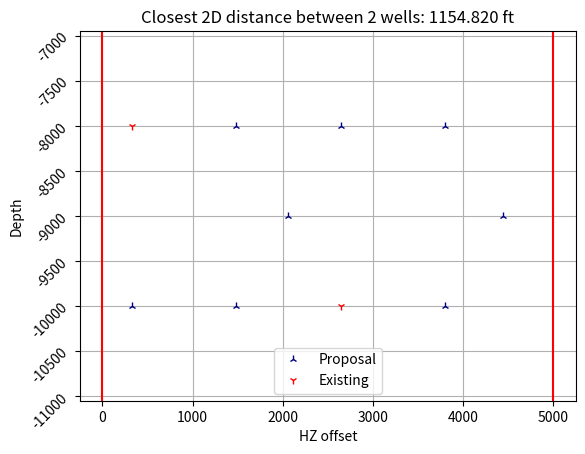

Python code for this plot: (Note: this script raises an exception after producing the figure.)
import matplotlib.pyplot as plt
import numpy as np
from scipy.spatial import distance
from scipy.optimize import minimize, differential_evolution, basinhopping, brute
from random import random as rd
import datetime

class GunbarrelOptimizer:

    def __init__(self, num_zones, well_counts, depths, existing_wells, lease_offset, right_bound):

        self.num_zones = num_zones
        self.well_counts = well_counts
        self.depths = list(sorted(depths))
        self.existing_wells = existing_wells
        self.lease_offset = lease_offset
        self.right_bound = right_bound

        self.validateInputs()

    def validateInputs(self):

        assert self.num_zones == len(self.well_counts) == len(self.depths)
        assert max(self.depths) < 0

        return

    def leaseOffsetConstraint(self, x): # min lease offset of X from both sides

        minx = min(x) - 0
        maxx = self.right_bound - max(x)

        return min(minx, maxx) - self.lease_offset

    def sumCost(self, zoneA, zoneB):
        ''' Computes minimum distance between combinations of wells across 2 zones; compares within and between zones '''

        z = distance.cdist(
            XA=zoneA,
            XB=zoneB
        ) # check distances between zones

        if len(zoneA) == len(zoneB) == 1:
            pass # the distance between the 2 points is already z
        elif len(zoneA) == 1:
            z = min(z.min(), np.diff(zoneB[:, 0]).min())
        elif len(zoneB) == 1:
            z = min(z.min(), np.diff(zoneA[:, 0]).min())
        else:
            z = min(z.min(), np.diff(zoneA[:, 0]).min(), np.diff(zoneB[:, 0]).min())

        return z

    def objFun(self, x):
        ''' Returns the smallest (closest) distance between wells across all zones, as negative number. '''

        list_of_arrays = []
        x_cumsum = np.cumsum(self.well_counts)
        for i in range(len(self.well_counts)):
            if i == 0:
                x_zone = x[0:x_cumsum[i]]
            else:
                x_zone = x[x_cumsum[i - 1]:x_cumsum[i]]
            x_zone_array = np.array([(ele, self.depths[i]) for ele in x_zone])
            list_of_arrays.append(x_zone_array)

        s = np.inf
        for i in range(len(list_of_arrays) - 1):
            s = min(s, self.sumCost(list_of_arrays[i], list_of_arrays[i + 1])) # compare with 1 zone ahead
            try:
                s = min(s, self.sumCost(list_of_arrays[i], list_of_arrays[i + 2])) # compare with 2 zones ahead
            except:
                pass

        if len(self.existing_wells) > 0:
            for i in range(len(list_of_arrays)): # compare each zone with each existing wells
                for j in range(len(self.existing_wells)):
                    s = min(s, self.sumCost(list_of_arrays[i], self.existing_wells[j, :].reshape(1, 2)))
        return -s

    def visualize(self, x):
        ''' Plot existing wells and proposals '''

        list_of_arrays = []
        x_cumsum = np.cumsum(self.well_counts)
        for i in range(len(self.well_counts)):
            if i == 0:  # first element
                x_zone = x[0:x_cumsum[i]]
            else:
                x_zone = x[x_cumsum[i - 1]:x_cumsum[i]]
            x_zone_array = np.array([(ele, self.depths[i]) for ele in x_zone])
            list_of_arrays.append(x_zone_array)

        for i in range(len(list_of_arrays)):
            plt.plot(list_of_arrays[i][:, 0], list_of_arrays[i][:, 1], '2', color='navy', label='Proposal' if i == 0 else '')

        if len(self.existing_wells) > 0:
            plt.plot(self.existing_wells[:, 0], self.existing_wells[:, 1], '1', color='red', label='Existing')

        plt.axis('equal')
        plt.title('Closest 2D distance between 2 wells: ' + '%.3f' % -self.objFun(x) + ' ft')
        plt.xlabel('HZ offset')
        plt.ylabel('Depth')
        plt.yticks(rotation=45)
        plt.legend()
        plt.rcParams['axes.facecolor'] = 'white'
        plt.rcParams['axes.edgecolor'] = 'black'
        plt.rcParams["axes.linewidth"] = 1
        plt.rcParams['axes.grid'] = True
        plt.rcParams['grid.alpha'] = 1
        plt.rcParams['grid.color'] = "#cccccc"
        plt.axvline(x=0, color='r')
        plt.axvline(x=self.right_bound, color='r')
        plt.grid(True)
        plt.show()

        return

    def initializeGuesses(self):
        ''' Instantiate initial x0 values for scipy.minimize and scipy.basinhopping to iterate '''

        x = []
        for i in range(self.num_zones):
            wells_in_zone = self.well_counts[i]
            initial_spacing = self.right_bound / wells_in_zone
            well_iter = 0
            if i % 2 == 0:
                while self.lease_offset + well_iter * initial_spacing <= self.right_bound:
                    x.append(self.lease_offset + well_iter * initial_spacing + 2 * (rd() - 0.5))
                    well_iter += 1
            else:
                while (self.right_bound - self.lease_offset - (wells_in_zone - 1) * initial_spacing) + well_iter * initial_spacing + 2 * (rd() - 0.5) <= self.right_bound:
                    x.append((self.right_bound - self.lease_offset - (wells_in_zone - 1) * initial_spacing)+ well_iter * initial_spacing + 2 * (rd() - 0.5))
                    well_iter += 1
        if len(x) != sum(self.well_counts):
            return -1
        else:
            return x

    def localMinimize(self, x0_=None, plotOn=True):
        ''' Local minimization. Can get stuck in local optimas. '''

        if x0_ is None:
            x0_ = self.initializeGuesses()

        cons = ({'type': 'ineq', 'fun': self.leaseOffsetConstraint})  # constraints
        a = minimize(fun=self.objFun, x0=x0_, method='SLSQP', constraints=cons, tol=10 ** -10, options={'maxiter': 1000})

        if plotOn:
            self.visualize(a.x)

        return a

    def differentialEvo(self, iters=10, plotOn=True):
        '''
        Differential Evolution

        Notes:
        - smaller length of bounds --> faster iterations
        - popsize: higher --> slower iterations but will not get stuck in local optimas
        - strategy (best to worst): randtobest1exp, currenttobest1bin, best1bin, randtobest1bin
        - smaller bounds increases probability of reaching global optimum + faster run times
        '''

        start = datetime.datetime.now()

        bounds_ = [(self.lease_offset, self.right_bound-self.lease_offset) for _ in range(sum(self.well_counts))]
        # bounds_ = [
        #     (330, 1100), (1100, 1870), (1870, 2640), (2640, 3410), (3410, 4180), (4180, 4950),
        #     (330, 1100), (1100, 1870), (1870, 2640), (2640, 3410), (3410, 4180), (4180, 4950),
        #     (330, 1100), (1100, 1870), (1870, 2640), (2640, 3410), (3410, 4180), (4180, 4950),
        #     (330, 1100), (1100, 1870), (1870, 2640), (2640, 3410), (3410, 4180), (4180, 4950),
        #     (330, 1100), (1100, 1870), (1870, 2640), (2640, 3410), (3410, 4180), (4180, 4950),
        # ]

        best_s = np.inf
        best_a = None

        print('Executing ' + str(iters) + ' iterations to find optimal spacing...')

        for i in range(iters):
            a = differential_evolution(func=self.objFun, bounds=bounds_,strategy='randtobest1exp', maxiter=1000,
                                       tol=10 ** -5, disp=False, popsize=40,recombination=1, workers=10, mutation=0.8)
            a = self.localMinimize(x0_=a.x, plotOn=False) # pass thru local minimizer

            if a.fun < best_s:
                best_s = a.fun
                best_a = a

            print('Iteration ' + str(i + 1) + ' of ' + str(iters) + ' - ' + 'Closest 2D distance between 2 wells: ' + str(best_s))

        end = datetime.datetime.now()
        print('Time taken to reach solution: ' + str(end - start))

        if plotOn:
            self.visualize(best_a.x)

        return a

    def basinHop(self, plotOn=True):
        ''' Basin hopping '''

        bounds_ = [(self.lease_offset, self.right_bound-self.lease_offset)] * sum(self.well_counts)
        x0_ = self.initializeGuesses()
        a = basinhopping(func=self.objFun, x0=x0_, niter=1000,minimizer_kwargs={'bounds': bounds_, 'method': 'SLSQP'},
                         disp=True, stepsize=5000)

        a = self.localMinimize(x0_=a.x, plotOn=False) # pass thru local minimizer

        if plotOn:
            self.visualize(a.x)

        return a

    def brute(self, plotOn=True):
        ''' Brute force. Recommended for small zones/heavily bounded problems '''

        # rranges = tuple([slice(self.lease_offset, self.right_bound-self.lease_offset, 100) for _ in range(sum(self.well_counts))])
        rranges = tuple([(self.lease_offset, self.right_bound-self.lease_offset) for _ in range(sum(self.well_counts))])

        bruteX = brute(func=self.objFun, ranges=rranges, disp=True, full_output=False, finish=None, workers=-1)
        a = self.localMinimize(x0_=bruteX) # pass thru local minimizer

        if plotOn:
            self.visualize(a.x)

        return a

    def getCoords(self, x):
        ''' Get (x, y) coordinates of proposed well locations '''

        # collect depths
        proposal_depths = []
        for zone in range(self.num_zones):
            zone_well_count = self.well_counts[zone]
            zone_depth = self.depths[zone]
            proposal_depths.extend([zone_depth] * zone_well_count)

        assert len(x) == len(proposal_depths)

        # pair depths with proposed x's
        coords = []
        for i in range(len(x)):
            coords.append((x[i], proposal_depths[i]))

        return coords

if __name__ == "__main__":

    ### INPUTS ###

    num_zones_ = 3 # num of zones to add
    well_counts_ = [3, 2, 3] # num of wells per zone to add; length == `num_zones_`
    depths_ = [-10000, -9000, -8000] # depth of each zone; length == `num_zones_`
    existing_wells_ = np.array([
        (330, -8000),
        (2640, -10000)
    ]) # (x, y) of existing wells to respect
    lease_offset_ = 330 # distance to maintain from 0 and `right_bound_`
    right_bound_ = 5000 # right-bound of lease. left-bound of lease defaults to 0

    ### INPUTS ###

    go = GunbarrelOptimizer(
        num_zones=num_zones_,
        well_counts=well_counts_,
        depths=depths_,
        existing_wells=existing_wells_,
        lease_offset=lease_offset_,
        right_bound=right_bound_
    )

    # Local Minimizer
    lm = go.localMinimize()
    go.getCoords(lm.x)

    # Differential Evolution
    de = go.differentialEvo()
    go.getCoords(de.x)

    # Basin Hopping
    bh = go.basinHop()
    go.getCoords(bh.x)

    # Brute Force
    b = go.brute()
    go.getCoords(b.x)
